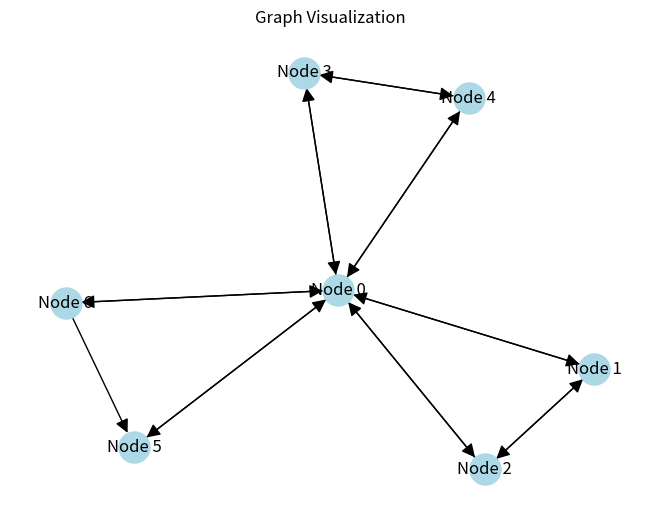

The script that saved this image: (Note: this script raises an exception after producing the figure.)
import numpy as np
import networkx as nx
import matplotlib.pyplot as plt

# Define the adjacency matrix
A = np.array([[0, 1, 1, 1, 1, 1, 1],
              [1, 0, 1, 0, 0, 0, 0],
              [1, 1, 0, 0, 0, 0, 0],
              [1, 0, 0, 0, 1, 0, 0],
              [1, 0, 0, 1, 0, 0, 0],
              [1, 0, 0, 0, 0, 0, 0],
              [1, 0, 0, 0, 0, 1, 0]])

# Create a directed graph from the adjacency matrix
G = nx.DiGraph(A)

# Compute the Katz centrality with default parameters
katz_centrality = nx.katz_centrality_numpy(G)

# Print the Katz centrality of each node
for i, kc in katz_centrality.items():
    print(f"Node {i}: {kc:.3f}")

# Visualize the graph
pos = nx.spring_layout(G, seed=42)
labels = {i: f"Node {i}" for i in range(len(A))}
nx.draw(G, pos, with_labels=True, labels=labels, node_size=500, node_color='lightblue', arrowsize=20)
plt.title("Graph Visualization")
plt.savefig('images/katz_centrality_graph.png')
plt.show()
